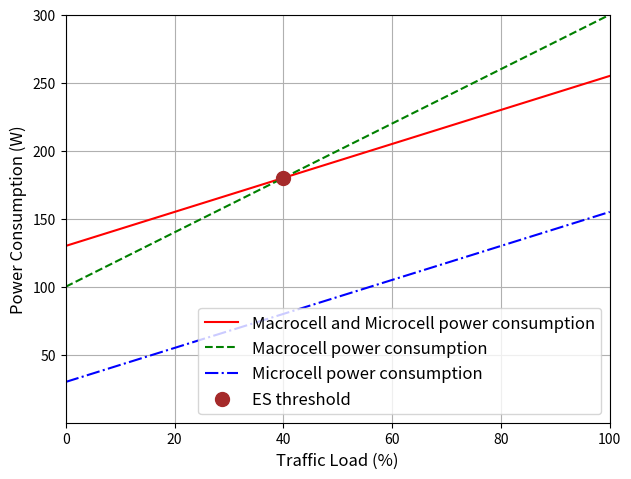

Source code (Python):
import matplotlib.pyplot as plt
import numpy as np

# Define load values
load_x = [i for i in range(0, 101, 10)]  # Load values: 10, 20, ..., 100

# Calculate power consumption for each formula (10 iterations)
green_y = []
orange_y = []
blue_y = []

for i in range(11):
    green_y.append(130 + 125 * load_x[i]/100)
    orange_y.append(100 + 200 * load_x[i]/100)
    blue_y.append(30 + 125 * load_x[i]/100)

# Create the plot
plt.plot(load_x, green_y, color="red", linestyle='-', label="Macrocell and Microcell power consumption")
plt.plot(load_x, orange_y, color="green", linestyle='--', label="Macrocell power consumption")
plt.plot(load_x, blue_y, color="blue", linestyle='-.', label="Microcell power consumption")

plt.scatter(40, 100 + 200 * 40/100, color="brown", marker='o', label="ES threshold", s=100, zorder=5)

# plt.scatter(load_x, green_y, color="red")
# plt.scatter(load_x, orange_y, color="green")
# plt.scatter(load_x, blue_y, color="blue")

# Labels and title
plt.xlabel('Traffic Load (%)', fontsize=12)
plt.ylabel('Power Consumption (W)', fontsize=12)
# plt.title('Power Consumption vs Load')

# Set axis limits
plt.xlim(0, 100)
plt.ylim(0, 300)

# Set y-axis ticks to exclude 0
plt.yticks(np.arange(50, 301, 50))

# Display legend
plt.legend(fontsize=12)

# Show the plot
plt.grid(True)

# Adjust margins
plt.subplots_adjust(left=0.1, right=0.95, top=0.95, bottom=0.1)

# Save the figure as a .png file with 300 dpi
plt.savefig('./Result - Threshold_cell loadings.png', dpi=300)
